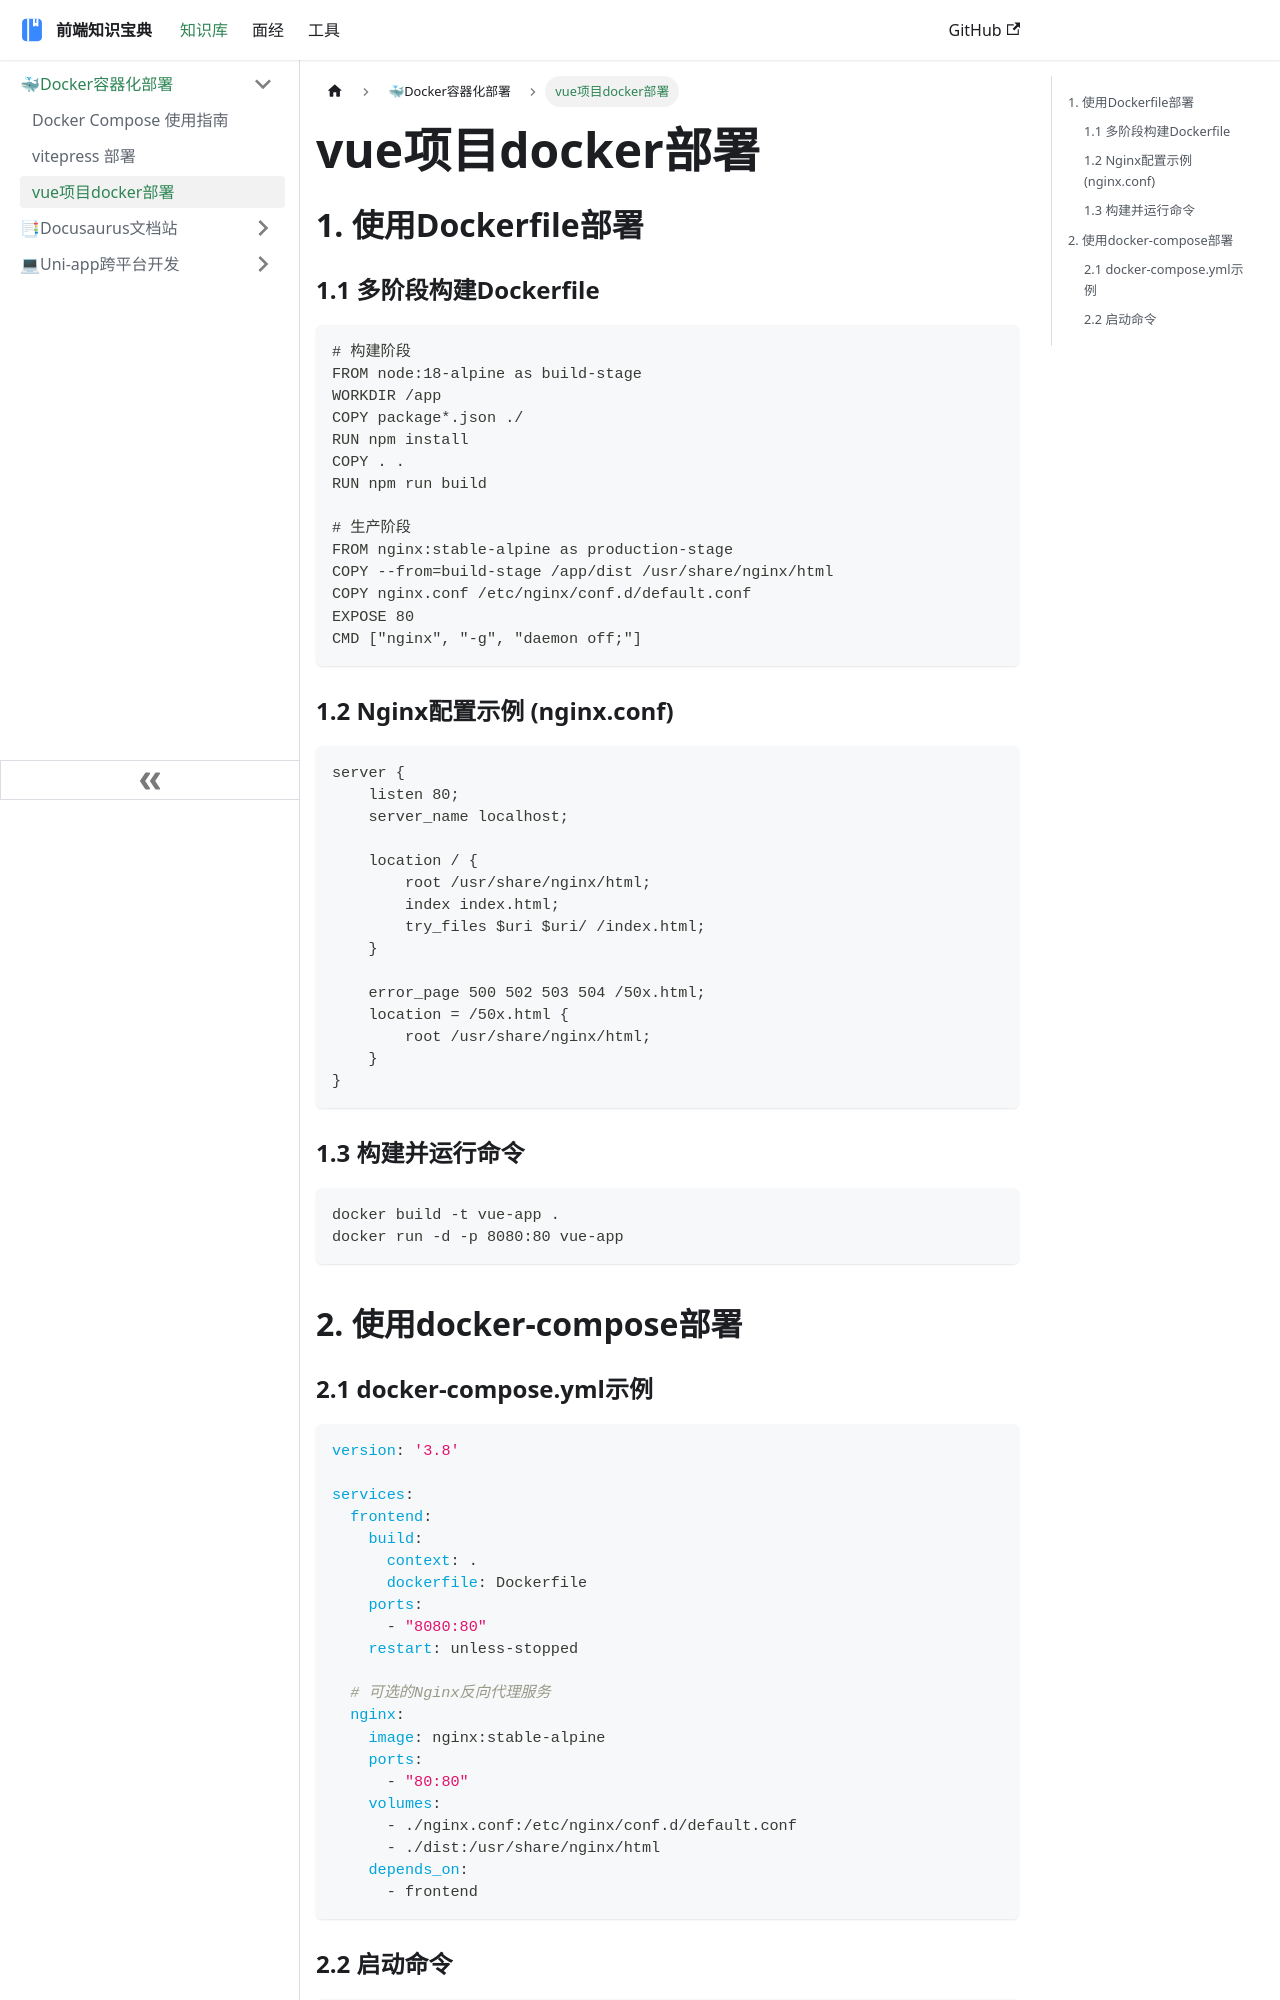

repository: ddz12123/ddz12123.github.io · page: docs/前端知识库/Docker/vue项目docker部署/index.html · generator: docusaurus

# vue项目docker部署

## 1. 使用Dockerfile部署

### 1.1 多阶段构建Dockerfile
```dockerfile
# 构建阶段
FROM node:18-alpine as build-stage
WORKDIR /app
COPY package*.json ./
RUN npm install
COPY . .
RUN npm run build

# 生产阶段
FROM nginx:stable-alpine as production-stage
COPY --from=build-stage /app/dist /usr/share/nginx/html
COPY nginx.conf /etc/nginx/conf.d/default.conf
EXPOSE 80
CMD ["nginx", "-g", "daemon off;"]
```

### 1.2 Nginx配置示例 (nginx.conf)
```nginx
server {
    listen 80;
    server_name localhost;

    location / {
        root /usr/share/nginx/html;
        index index.html;
        try_files $uri $uri/ /index.html;
    }

    error_page 500 502 503 504 /50x.html;
    location = /50x.html {
        root /usr/share/nginx/html;
    }
}
```

### 1.3 构建并运行命令
```bash
docker build -t vue-app .
docker run -d -p 8080:80 vue-app
```

## 2. 使用docker-compose部署
